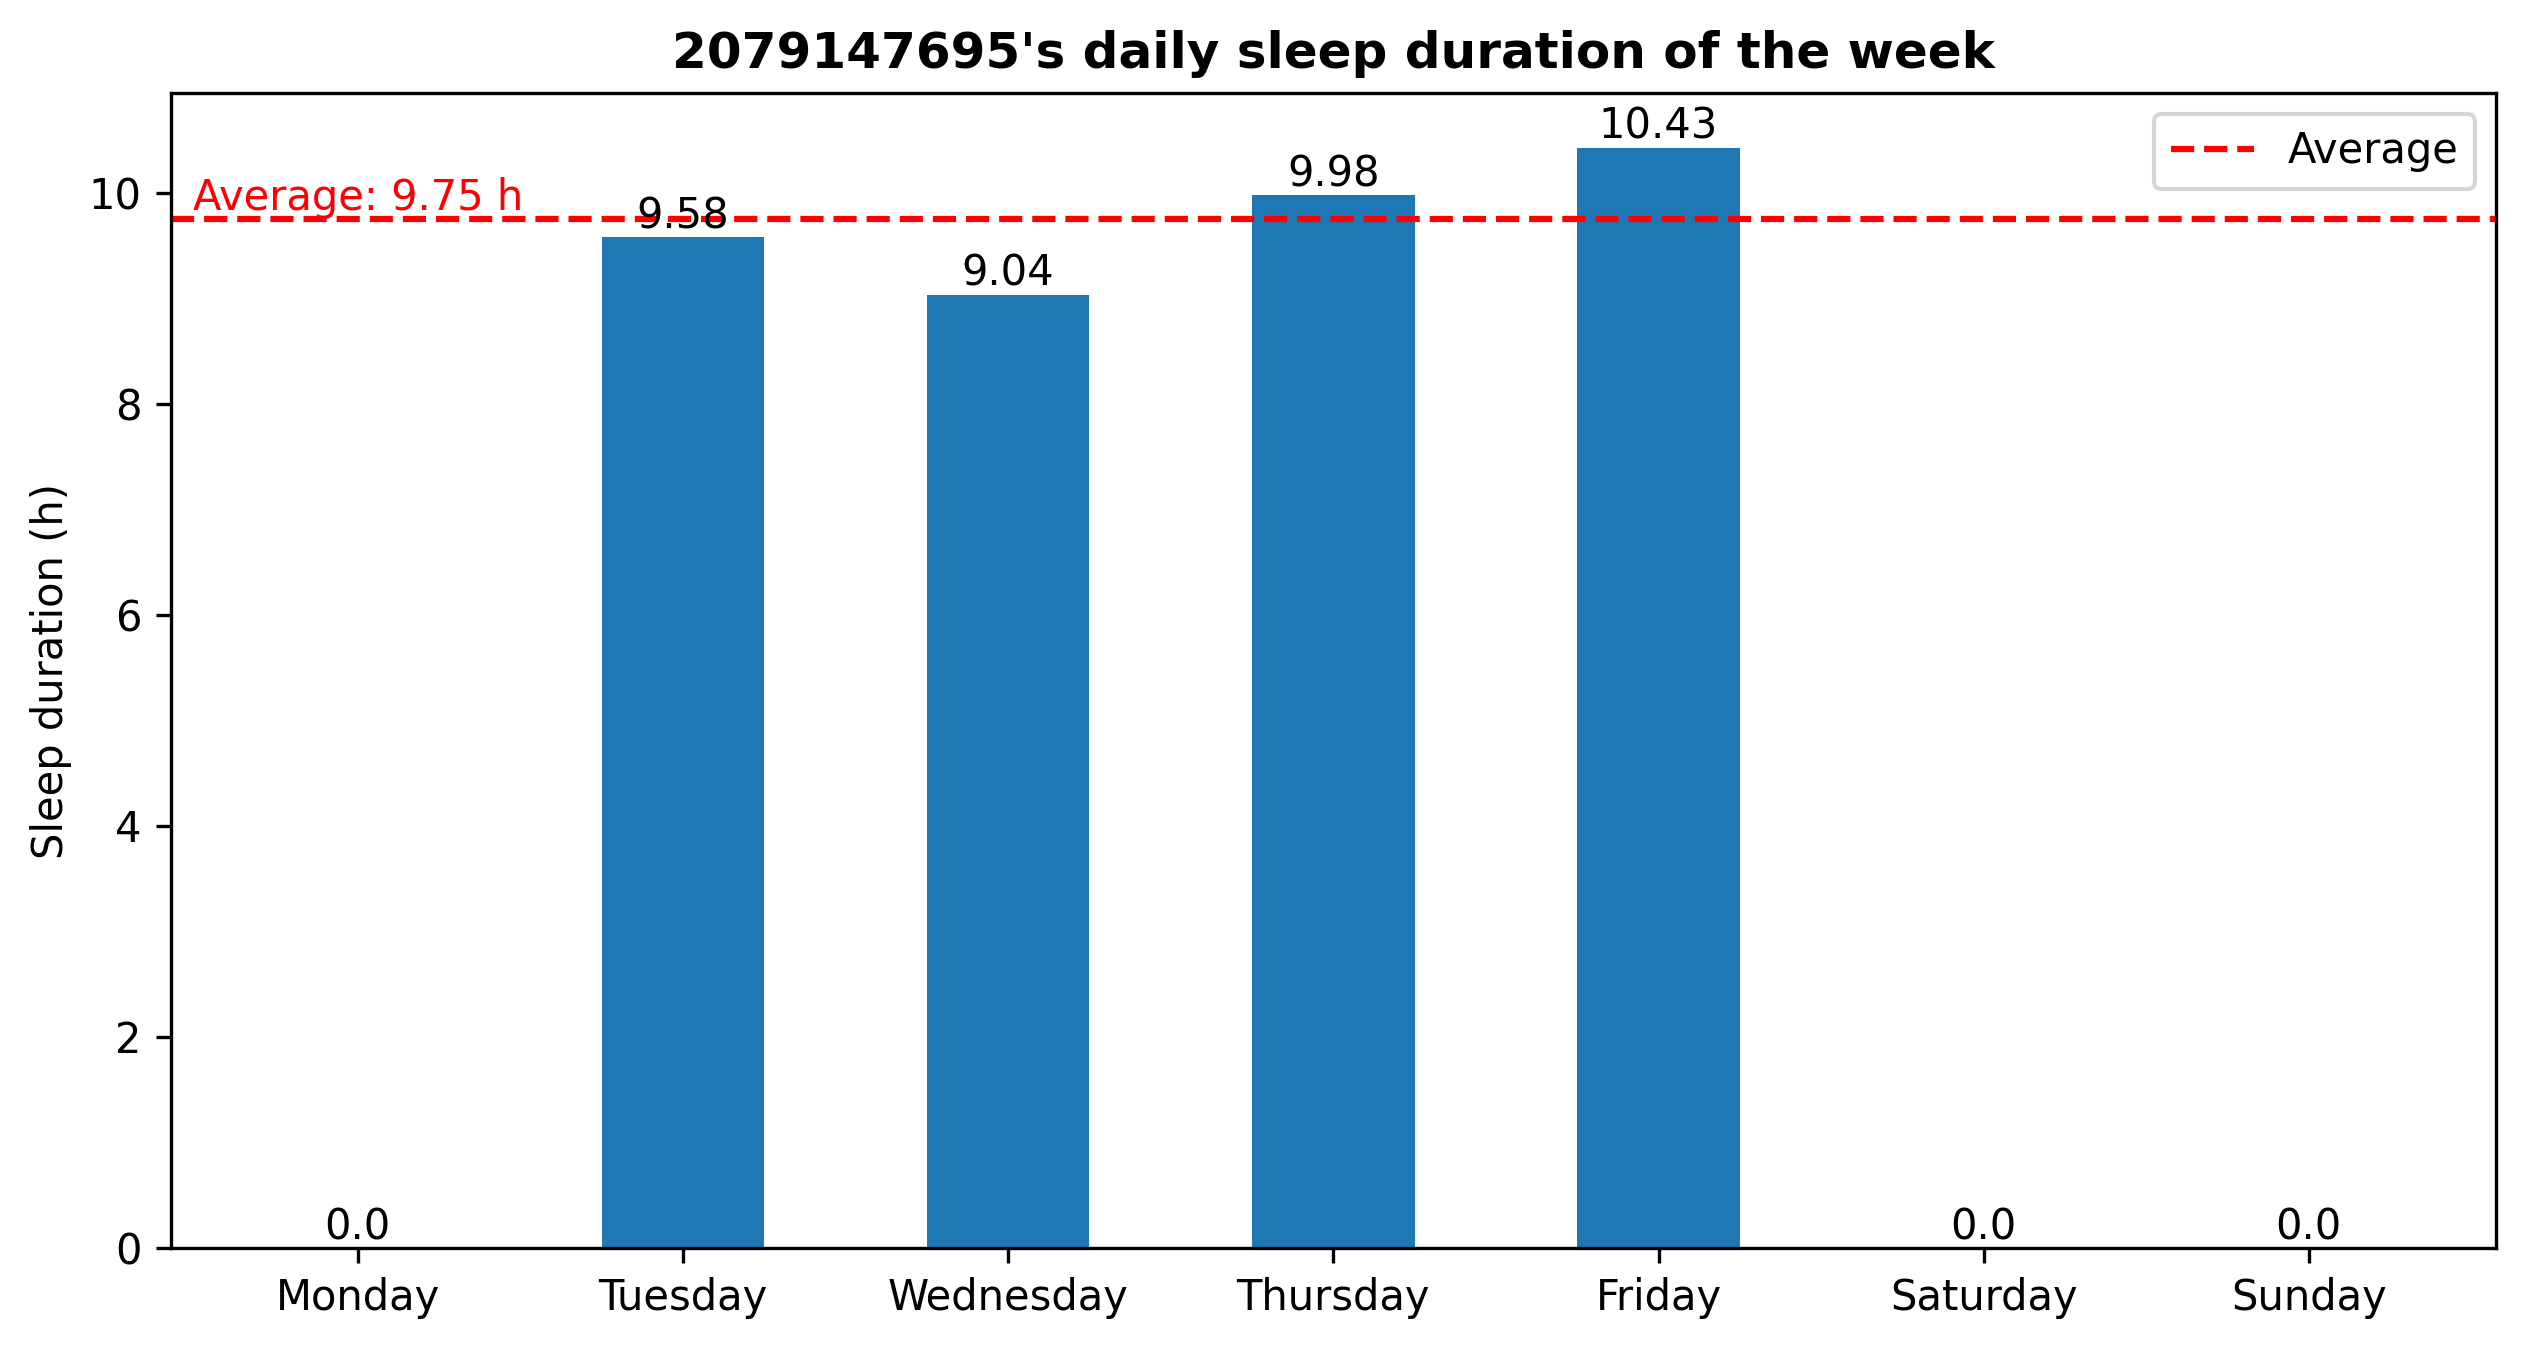

The table this chart was drawn from, first rows:
1721224341.0685084, Sleep
1721256979, Awake
1721312084, Sleep
1721341807, Awake
1721396049, Sleep
1721429352, Awake
1721483994, Sleep
1721515906, Awake
1721570121, Sleep
1721599009, Awake
1721654426, Sleep
1721687014, Awake
1721742632, Sleep
1721774393, Awake
1721827711, Sleep
1721860096, Awake
1721914217, Sleep
1722035351, Awake
1722089440, Sleep
1722121390, Awake
1722172029, Sleep
1722207704, Awake
1722347023, Sleep
1722378107, Awake
1722431157, Sleep
1722465904, Awake
1722608477, Sleep
1722643474, Awake
1722781226, Sleep
1722816951, Awake
1722952789, Sleep
1722983042, Awake
1723127432, Sleep
1723156585, Awake
1723212674, Sleep
1723248394, Awake
1723299663, Sleep
1723330896, Awake
1723469893, Sleep
1723504388, Awake
1723557055, Sleep
1723589582, Awake
1723641937, Sleep
1723677853, Awake
1723729986, Sleep
1723767520, Awake
